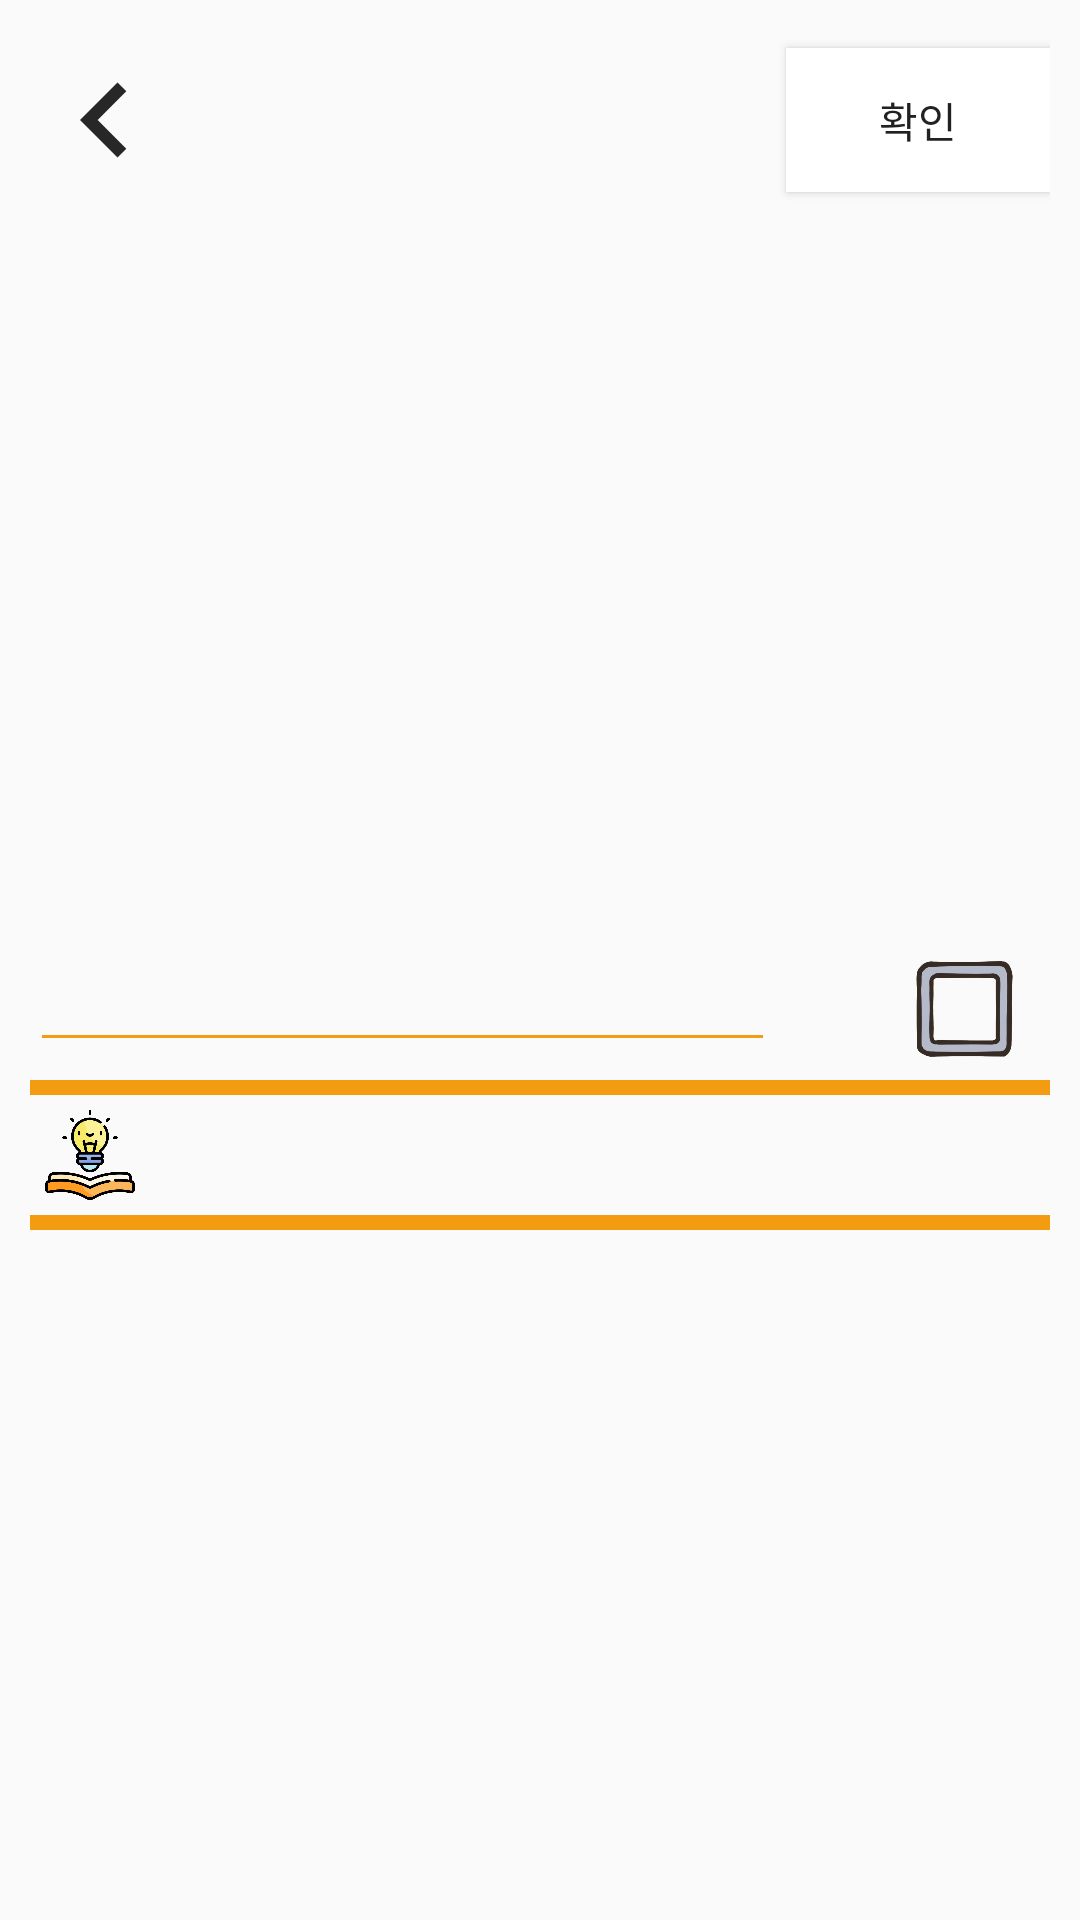

Write the Android layout XML for this screen, with the resource values it uses.
<!-- AndroidManifest.xml: application theme Theme.LetsBucket -->
<!-- res/layout/dialog_modify_popup.xml -->
<?xml version="1.0" encoding="utf-8"?>
<androidx.constraintlayout.widget.ConstraintLayout xmlns:android="http://schemas.android.com/apk/res/android"
    android:layout_width="match_parent"
    android:layout_height="match_parent"
    android:background="@drawable/popup_round"
    xmlns:app="http://schemas.android.com/apk/res-auto">

    <LinearLayout
        android:id="@+id/flow_layout"
        android:layout_width="match_parent"
        android:layout_height="80dp"
        app:layout_constraintTop_toTopOf="parent"
        android:paddingHorizontal="10dp"
        android:orientation="horizontal">

        <ImageView
            android:id="@+id/button_back"
            android:layout_width="50dp"
            android:layout_height="50dp"
            android:src="@drawable/baseline_chevron_left_24"
            android:layout_gravity="center_vertical"/>

        <View
            android:layout_width="0dp"
            android:layout_height="0dp"
            android:layout_weight="1"/>

        <Button
            android:id="@+id/button_confirm"
            android:layout_width="wrap_content"
            android:layout_height="wrap_content"
            android:text="확인"
            android:background="@color/white"
            android:layout_gravity="right|center_vertical"/>

    </LinearLayout>

    <ScrollView
        android:id="@+id/scroll_layout"
        android:layout_width="match_parent"
        android:layout_height="wrap_content"
        android:paddingHorizontal="10dp"
        android:paddingVertical="10dp"
        app:layout_constraintBottom_toBottomOf="parent"
        app:layout_constraintTop_toBottomOf="@id/flow_layout">

        <LinearLayout
            android:layout_width="match_parent"
            android:layout_height="wrap_content"
            android:orientation="vertical">

            <LinearLayout
                android:layout_width="match_parent"
                android:layout_height="wrap_content"
                android:orientation="horizontal">

                <EditText
                    android:id="@+id/bucket_text"
                    android:layout_width="0dp"
                    android:layout_height="wrap_content"
                    android:layout_weight="6"
                    android:singleLine="true"
                    android:textSize="20sp"
                    android:backgroundTint="@color/orange"
                    android:foregroundTint="@color/orange"
                    android:drawableTint="@color/orange"
                    android:textColor="@color/orange"
                    android:textCursorDrawable="@color/orange"
                    android:textColorHighlight="@color/orange"
                    android:textSelectHandle="@color/orange"
                    android:colorControlActivated="@color/orange"
                    android:colorControlNormal="@color/grey"
                    android:imeOptions="actionDone"/>

                <View
                    android:layout_width="0dp"
                    android:layout_height="0dp"
                    android:layout_weight="1"/>

                <ImageView
                    android:id="@+id/bucket_check"
                    android:layout_width="50dp"
                    android:layout_height="50dp"
                    android:layout_gravity="center_vertical"
                    android:src="@drawable/unchecked"/>

            </LinearLayout>

            <View
                android:layout_width="match_parent"
                android:layout_height="5dp"
                android:background="@color/orange"/>

            <LinearLayout
                android:id="@+id/calendar_layout"
                android:layout_width="match_parent"
                android:layout_height="wrap_content"
                android:paddingVertical="5dp"
                android:gravity="center_vertical"
                android:paddingHorizontal="5dp"
                android:orientation="horizontal">

                <ImageView
                    android:layout_width="30dp"
                    android:layout_height="30dp"
                    android:src="@drawable/knowledge"/>

                <View
                    android:layout_width="0dp"
                    android:layout_height="0dp"
                    android:layout_weight="1"/>

                <TextView
                    android:id="@+id/calendar_text"
                    android:layout_width="0dp"
                    android:layout_height="wrap_content"
                    android:layout_weight="6"
                    android:textSize="12sp"
                    android:textAlignment="viewEnd" />

            </LinearLayout>

            <View
                android:layout_width="match_parent"
                android:layout_height="5dp"
                android:background="@color/orange"/>

        </LinearLayout>

    </ScrollView>

</androidx.constraintlayout.widget.ConstraintLayout>
<!-- resources referenced by this layout -->
<resources>
  <color name="grey">#bdc3c7</color>
  <color name="orange">#f39c12</color>
  <color name="white">#FFFFFFFF</color>
  <!-- drawable baseline_chevron_left_24 (drawable) -->
  <vector android:height="24dp" android:tint="#282727"
      android:viewportHeight="24" android:viewportWidth="24"
      android:width="24dp" xmlns:android="http://schemas.android.com/apk/res/android">
      <path android:fillColor="@android:color/white" android:pathData="M15.41,7.41L14,6l-6,6 6,6 1.41,-1.41L10.83,12z"/>
  </vector>
  <!-- drawable knowledge: png bitmap (drawable, 32178 bytes) -->
  <!-- drawable unchecked: png bitmap (drawable, 34807 bytes) -->
  <style name="Theme.LetsBucket" parent="Theme.AppCompat.Light">
          
          <item name="colorPrimary">@color/orange</item>
          <item name="colorControlHighlight">@color/pastel_orange</item>
          <item name="colorPrimaryVariant">@color/orange</item>
          <item name="colorOnPrimary">@color/white</item>
          
          <item name="colorSecondary">@color/teal_200</item>
          <item name="colorSecondaryVariant">@color/teal_700</item>
          <item name="colorOnSecondary">@color/black</item>
          
          <item name="android:statusBarColor" tools:targetApi="l">?attr/colorPrimaryVariant</item>
          
          <item name="windowActionBar">false</item>
          <item name="windowNoTitle">true</item>
          <item name="fontFamily">@font/sincerity</item>
      </style>
  <color name="pastel_orange">#ffbe76</color>
  <color name="teal_200">#FF03DAC5</color>
  <color name="teal_700">#FF018786</color>
  <color name="black">#FF000000</color>
</resources>
